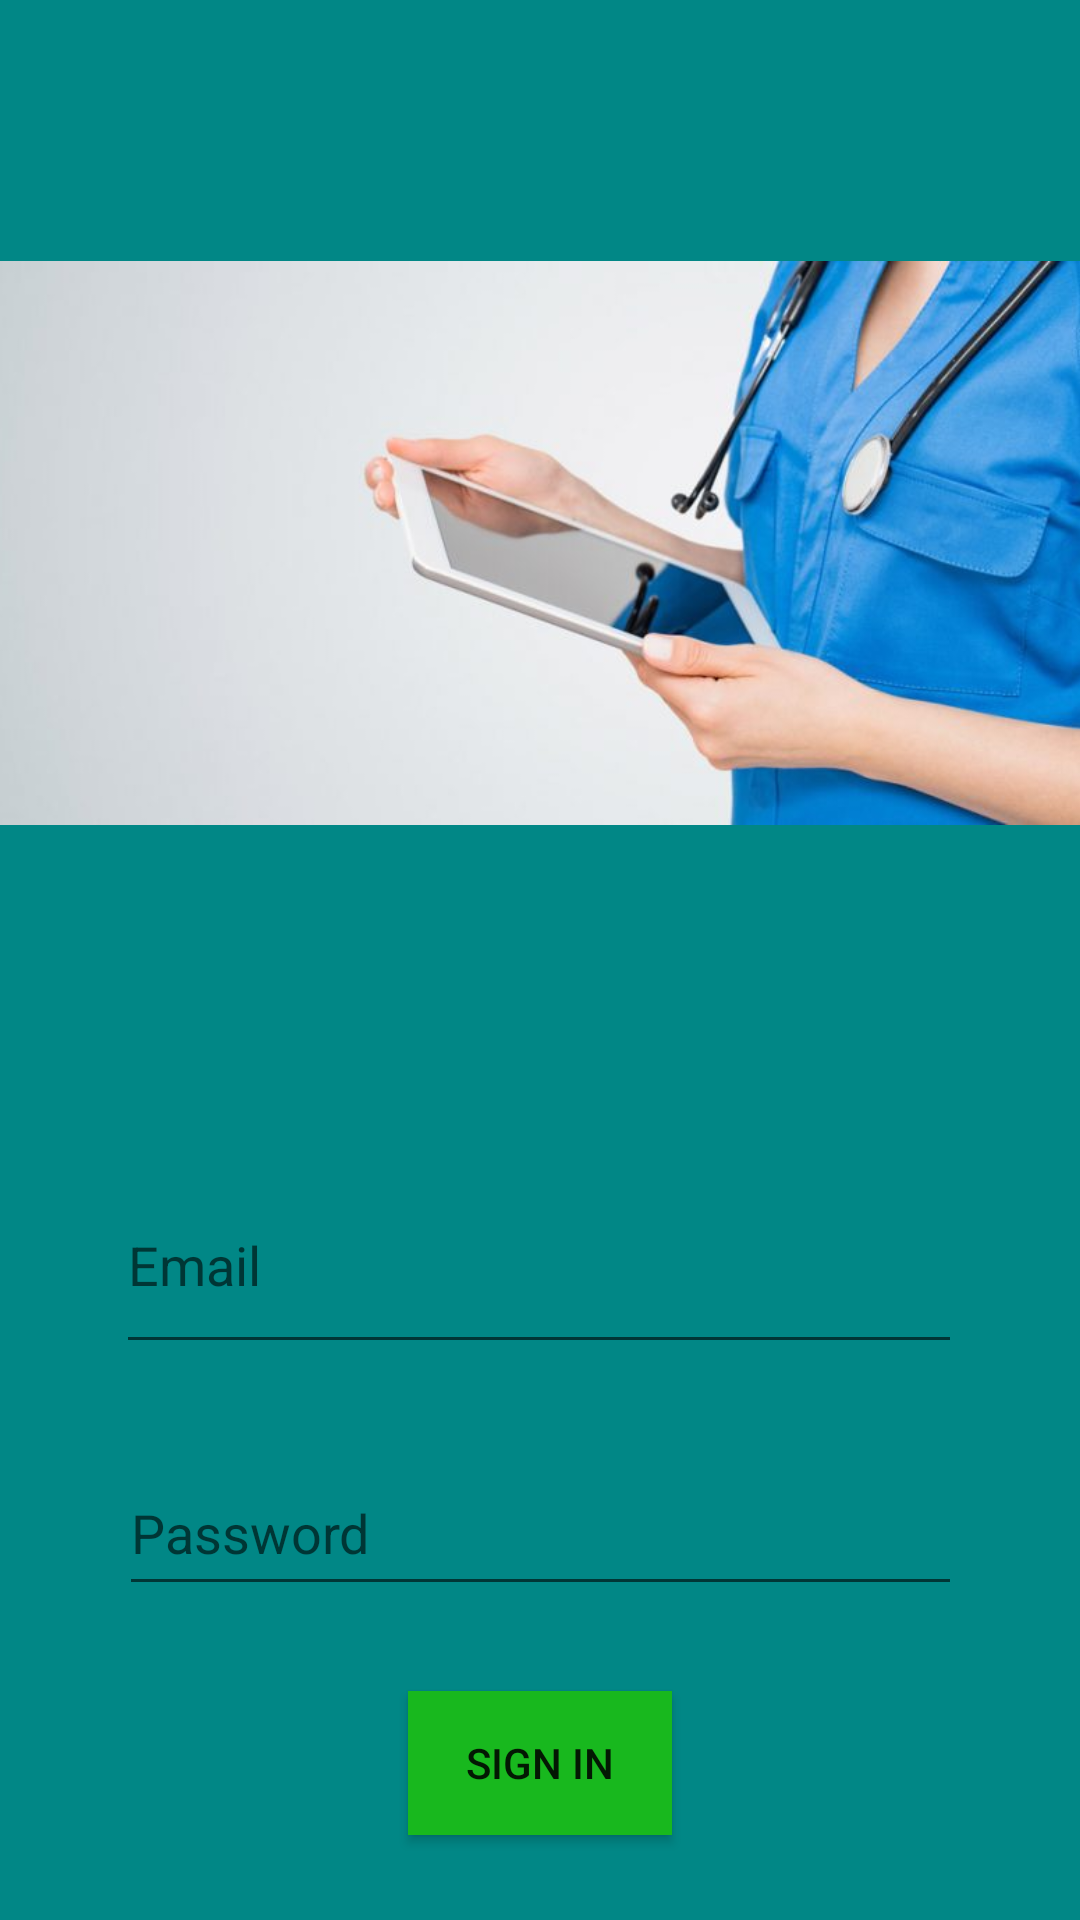

Produce the Android XML layout that renders to this screen, including the resource entries it uses.
<!-- AndroidManifest.xml: application theme Theme.Senew -->
<!-- res/layout/activity_main.xml -->
<?xml version="1.0" encoding="utf-8"?>
<androidx.constraintlayout.widget.ConstraintLayout xmlns:android="http://schemas.android.com/apk/res/android"
    xmlns:app="http://schemas.android.com/apk/res-auto"
    xmlns:tools="http://schemas.android.com/tools"
    android:layout_width="match_parent"
    android:layout_height="match_parent"
    android:background="#03A9F4"
    android:backgroundTint="@color/teal_700"
    tools:context=".MainActivity">


    <Button
        android:id="@+id/signInButton"
        android:layout_width="wrap_content"
        android:layout_height="wrap_content"
        android:background="#00BCD4"
        android:backgroundTint="#18B81E"
        android:text="Sign In"
        app:layout_constraintBottom_toBottomOf="parent"
        app:layout_constraintEnd_toEndOf="parent"
        app:layout_constraintStart_toStartOf="parent"
        app:layout_constraintTop_toBottomOf="@+id/editTextTextPassword" />

    <EditText
        android:id="@+id/editTextTextPassword"
        android:layout_width="281dp"
        android:layout_height="52dp"
        android:ems="10"
        android:hint="Password"
        android:inputType="textPassword"
        app:layout_constraintBottom_toBottomOf="parent"
        app:layout_constraintEnd_toEndOf="parent"
        app:layout_constraintStart_toStartOf="parent"
        app:layout_constraintTop_toBottomOf="@+id/editTextTextEmailAddress"
        app:layout_constraintVertical_bias="0.214" />

    <EditText
        android:id="@+id/editTextTextEmailAddress"
        android:layout_width="282dp"
        android:layout_height="69dp"
        android:ems="10"
        android:hint="Email"
        android:inputType="textEmailAddress"
        app:layout_constraintBottom_toBottomOf="parent"
        app:layout_constraintEnd_toEndOf="parent"
        app:layout_constraintHorizontal_bias="0.496"
        app:layout_constraintStart_toStartOf="parent"
        app:layout_constraintTop_toBottomOf="@+id/imageView2"
        app:layout_constraintVertical_bias="0.113" />

    <ImageView
        android:id="@+id/imageView2"
        android:layout_width="376dp"
        android:layout_height="362dp"

        app:layout_constraintBottom_toBottomOf="parent"
        app:layout_constraintEnd_toEndOf="parent"
        app:layout_constraintHorizontal_bias="0.457"
        app:layout_constraintStart_toStartOf="parent"
        app:layout_constraintTop_toTopOf="parent"
        app:layout_constraintVertical_bias="0.0"
        app:srcCompat="@drawable/medical" />


</androidx.constraintlayout.widget.ConstraintLayout>
<!-- resources referenced by this layout -->
<resources>
  <!-- drawable medical: jpeg bitmap (drawable, 28287 bytes) -->
  <style name="Theme.Senew" parent="Theme.MaterialComponents.DayNight.DarkActionBar">
          
          <item name="colorPrimary">@color/purple_500</item>
          <item name="colorPrimaryVariant">@color/purple_700</item>
          <item name="colorOnPrimary">@color/white</item>
          
          <item name="colorSecondary">@color/teal_200</item>
          <item name="colorSecondaryVariant">@color/teal_700</item>
          <item name="colorOnSecondary">@color/black</item>
          
          <item name="android:statusBarColor" tools:targetApi="l">?attr/colorPrimaryVariant</item>
          
      </style>
  <!-- not gathered from this repository: default colours our renderer supplied (Android Studio template values) -->
  <color name="purple_500">#FF6200EE</color>
  <color name="purple_700">#FF3700B3</color>
  <color name="teal_200">#FF03DAC5</color>
  <color name="teal_700">#FF018786</color>
  <color name="black">#FF000000</color>
  <color name="white">#FFFFFFFF</color>
</resources>
